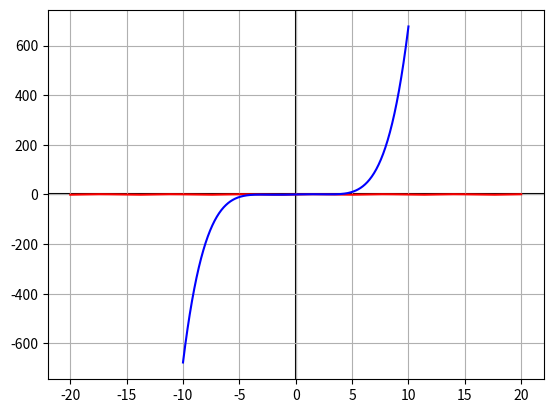

Generate this figure with matplotlib:

from sympy import *
import matplotlib.pyplot as plt
import matplotlib.patches as ptc


x = Symbol('x')

func = sin(x)


def getFuncPoints(N,start,end, function):
	xPoints = []
	yPoints = []
	incrementAmt = (end - start)/(N-1)

	curXpos = start - incrementAmt

	for _ in range(N):
		curXpos += incrementAmt
		xPoints.append(curXpos)
		yPoints.append( function.subs(x, curXpos) )

	return [xPoints,yPoints]


def getTaylorFunc(N, a):

	funcStr = str(func.subs(x, a))
	curFuncDer = func

	for i in range(N):
		curFuncDer = diff(curFuncDer)
		funcStr += " + " + str( (curFuncDer.subs(x, a) * (x-a)**(i+1))/factorial(i+1) )

	print(simplify(sympify(funcStr)))
	return simplify(sympify(funcStr))



plt.rc('axes', axisbelow=True)

fig, ax = plt.subplots()
ax.grid(True, which='both')
ax.axhline(y=0, color='k', zorder = -1)
ax.axvline(x=0, color='k', zorder = -1)

points = getFuncPoints(500,-20, 20, func)
ax.plot(points[0],points[1], color= 'red')

taylorPoints = getFuncPoints(500,-10,10, getTaylorFunc(5, 0))
ax.plot(taylorPoints[0], taylorPoints[1], color= 'blue')

plt.show()
